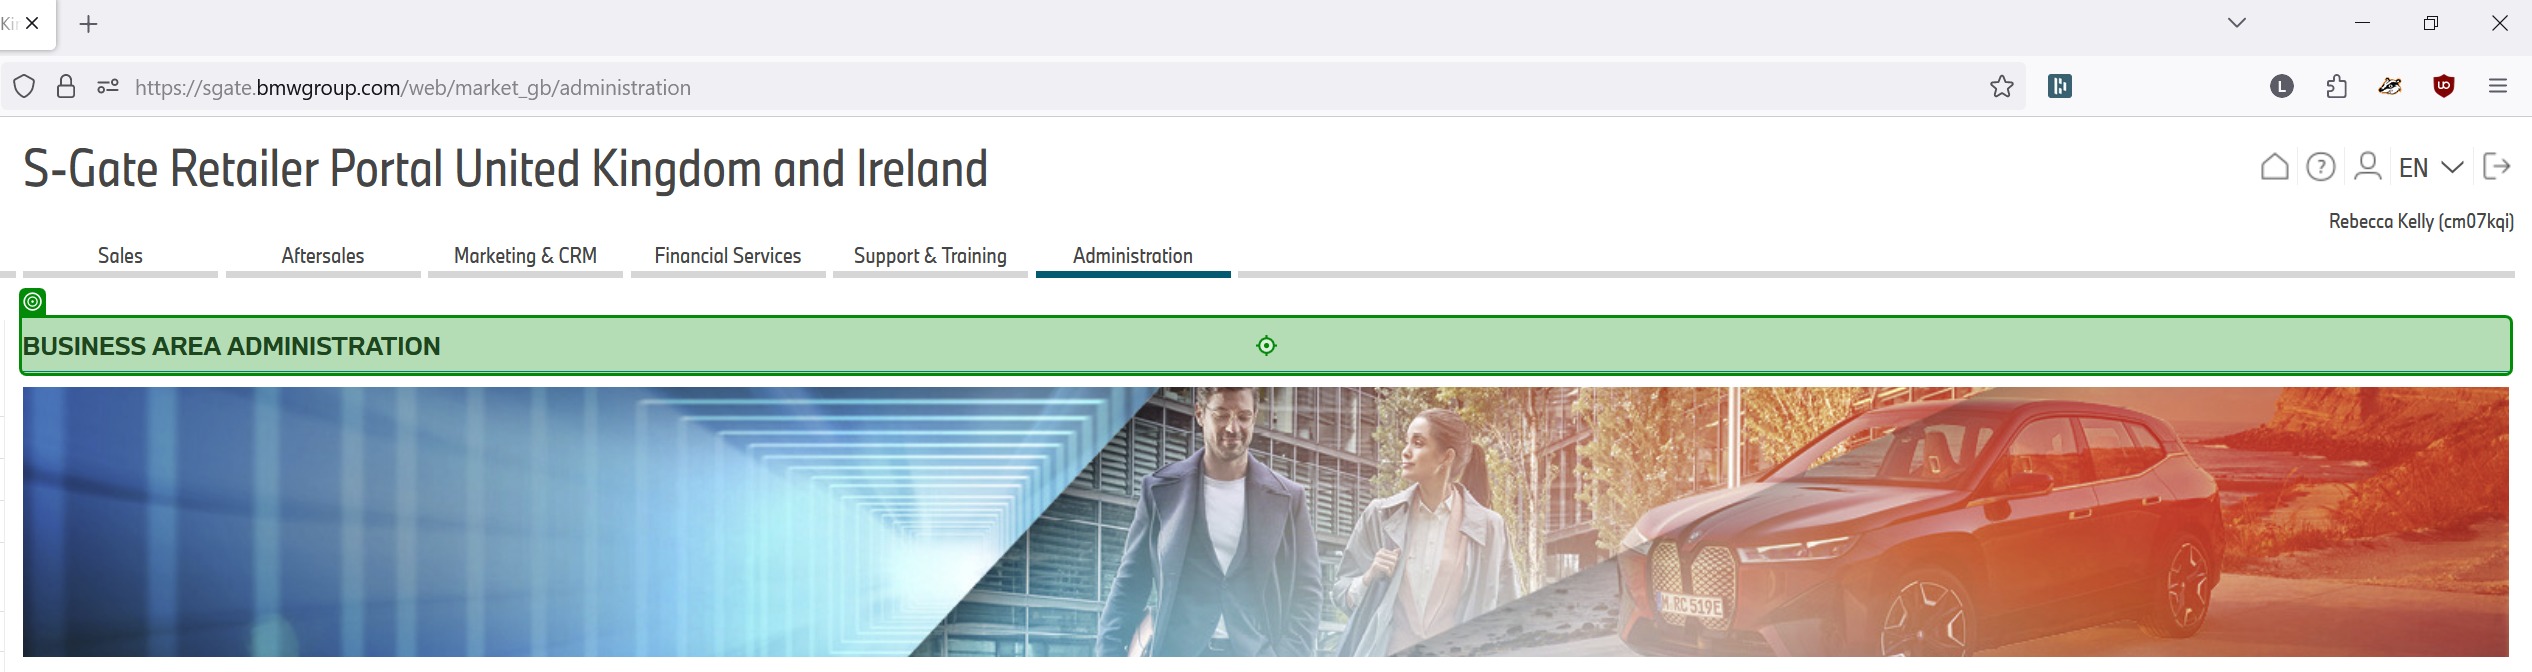
Task: Downloads and consolidates reports from the SGate website then uploads them to the Salesmaster SFTP server.
Workflow: TC_SGate_NavigateMenu

Step 1: check 'Page Heading'

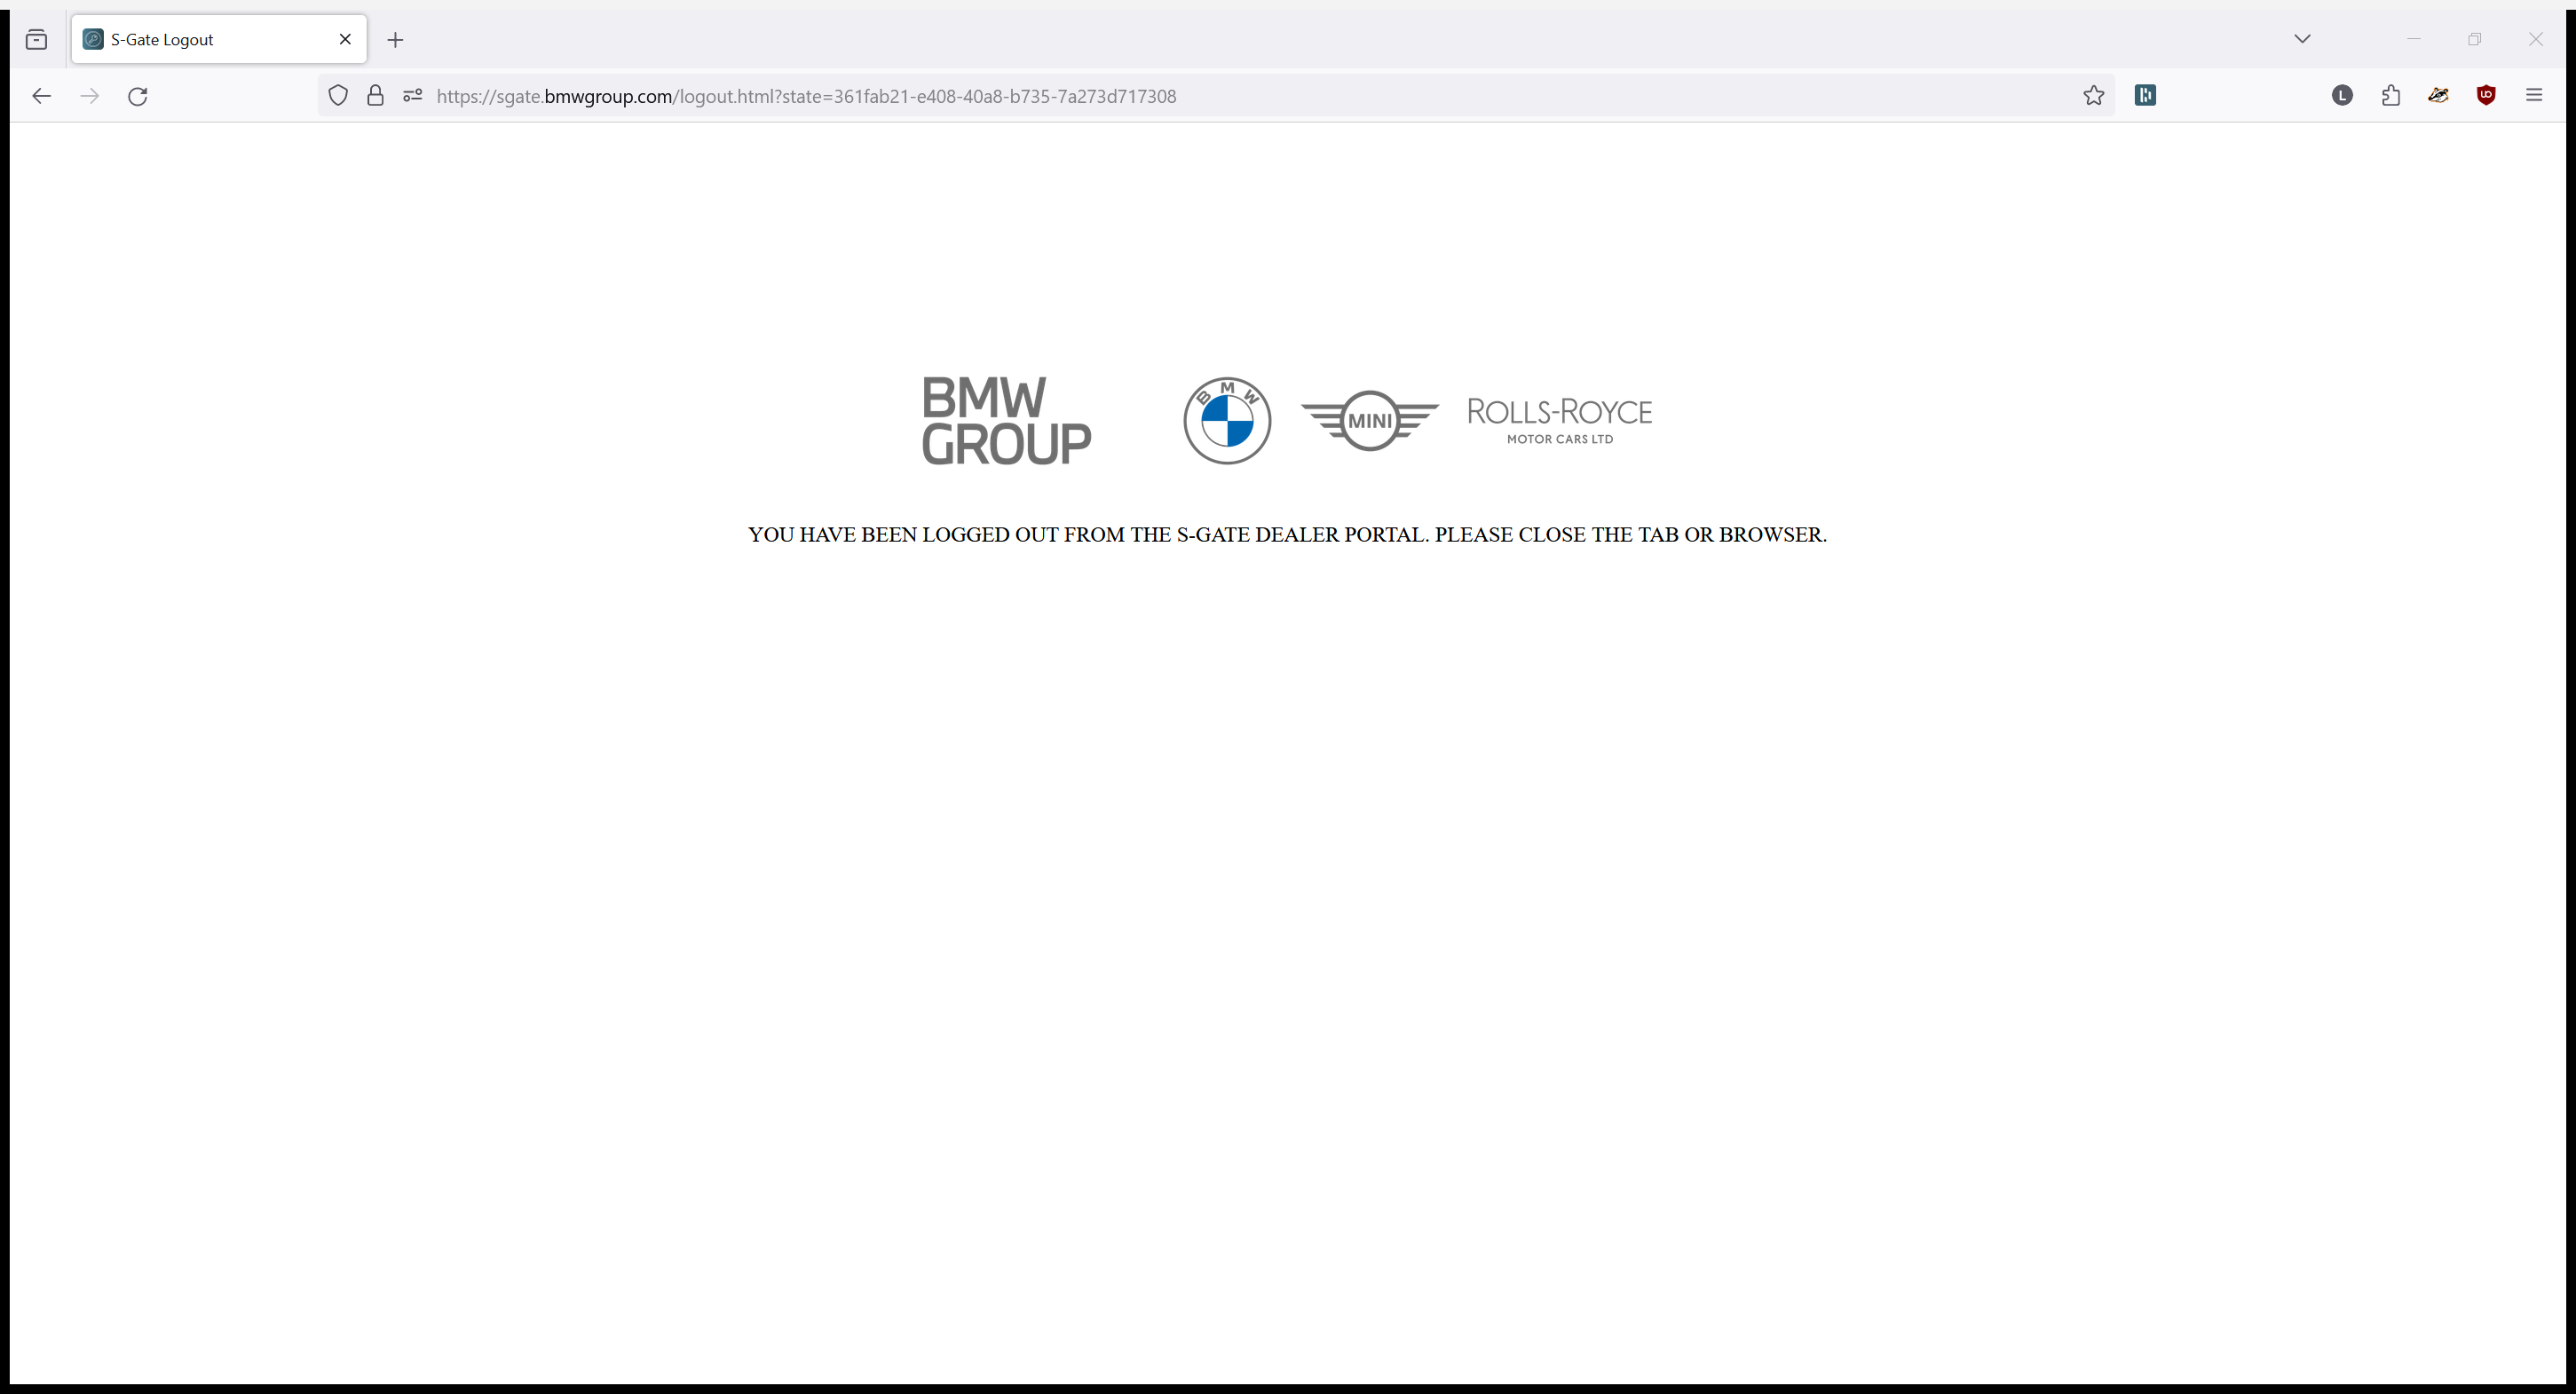
Step 2: Firefox: S-Gate Logout in window 'S-Gate Logout' (firefox.exe)